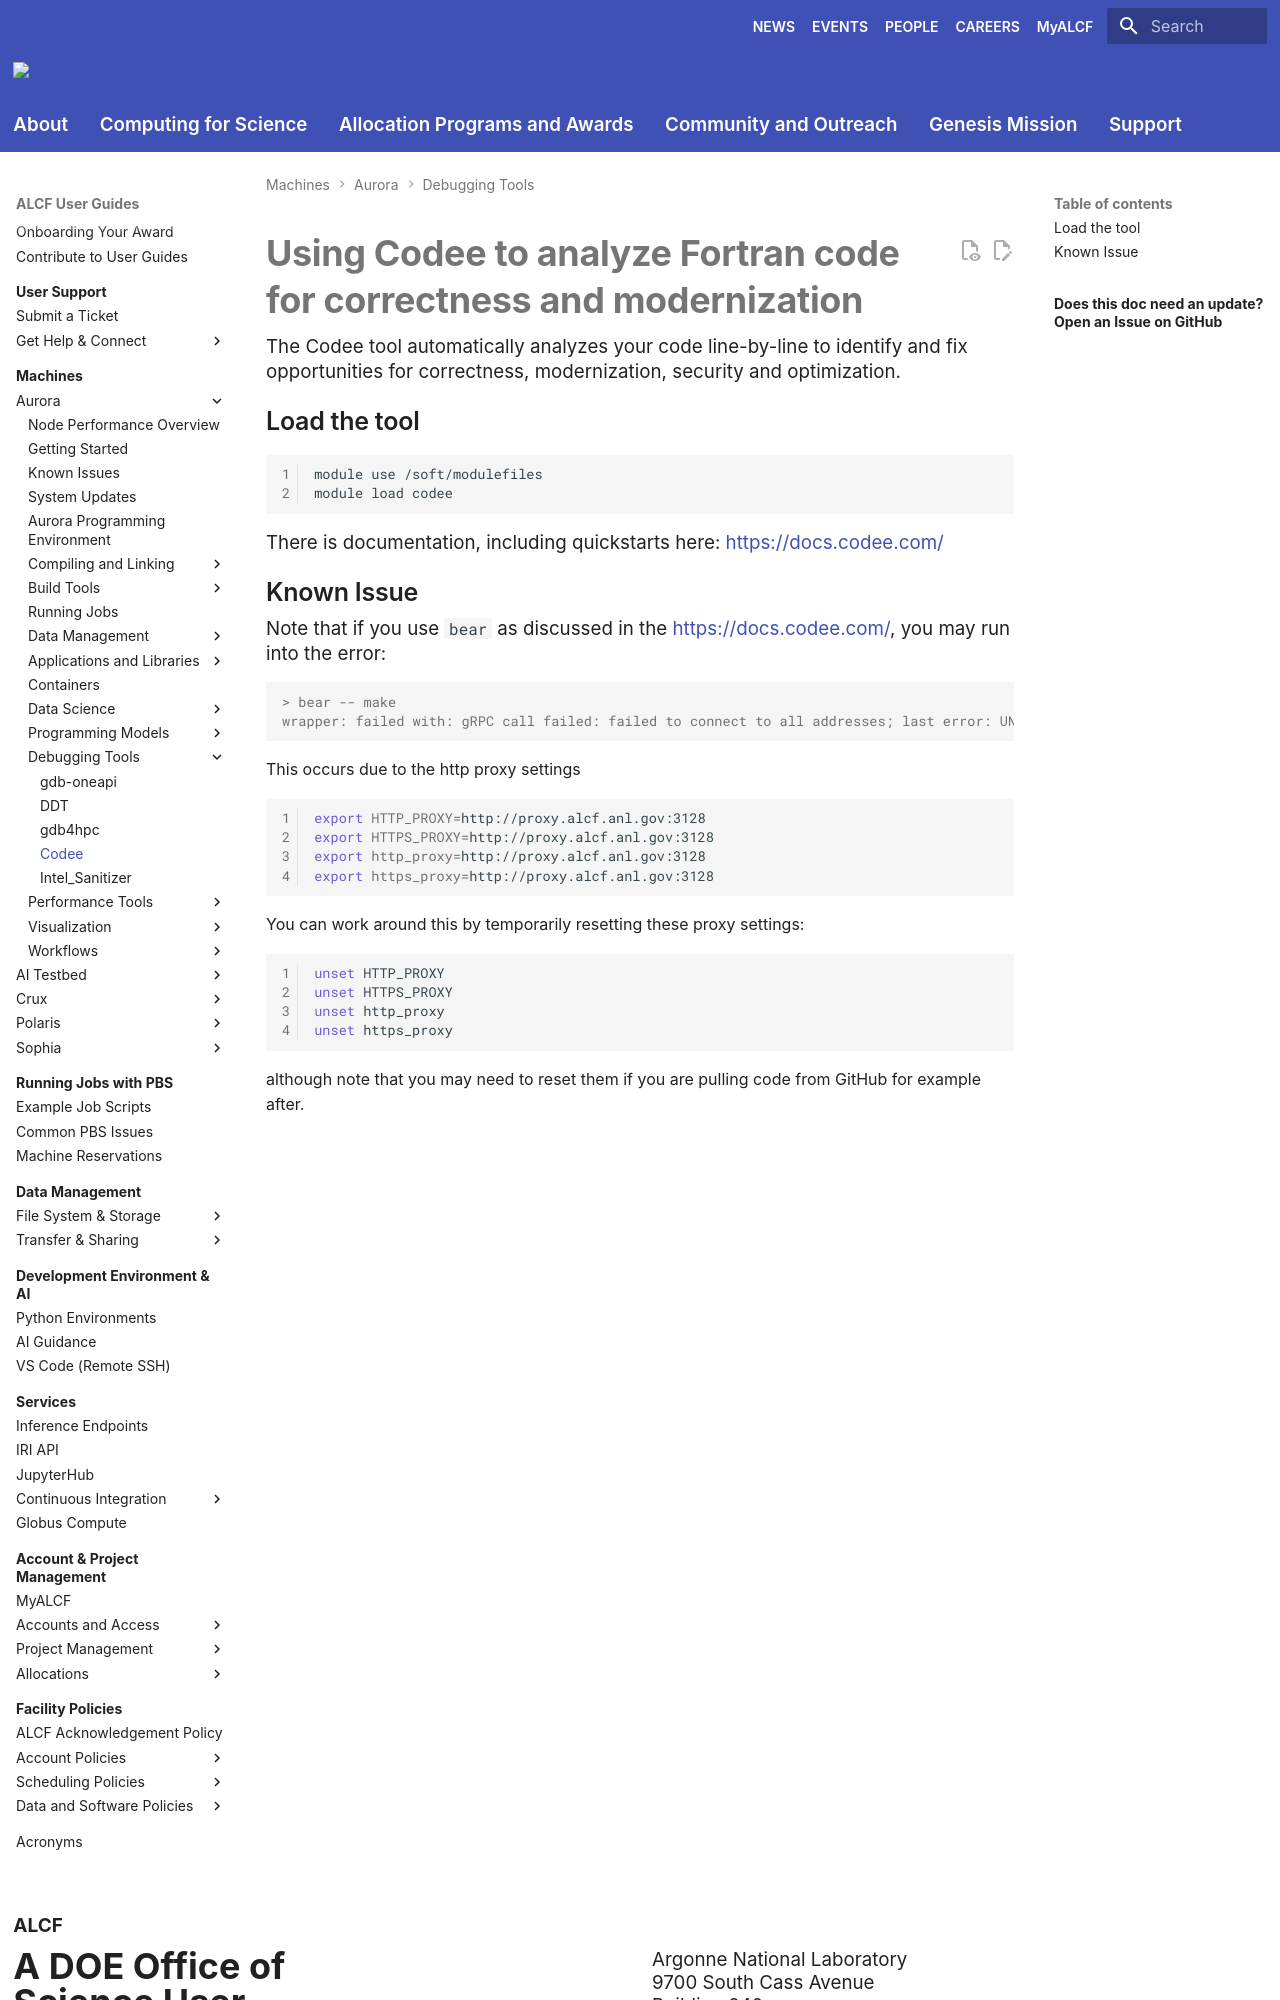

repository: argonne-lcf/user-guides · page: aurora/debugging/codee/index.html · generator: mkdocs

# Using Codee to analyze Fortran code for correctness and modernization 

The Codee tool automatically analyzes your code line-by-line to identify and fix opportunities for correctness, modernization, security and optimization. 

## Load the tool

```bash linenums="1"
module use /soft/modulefiles
module load codee
```

There is documentation, including quickstarts here: [https://docs.codee.com/](https://docs.codee.com/)
